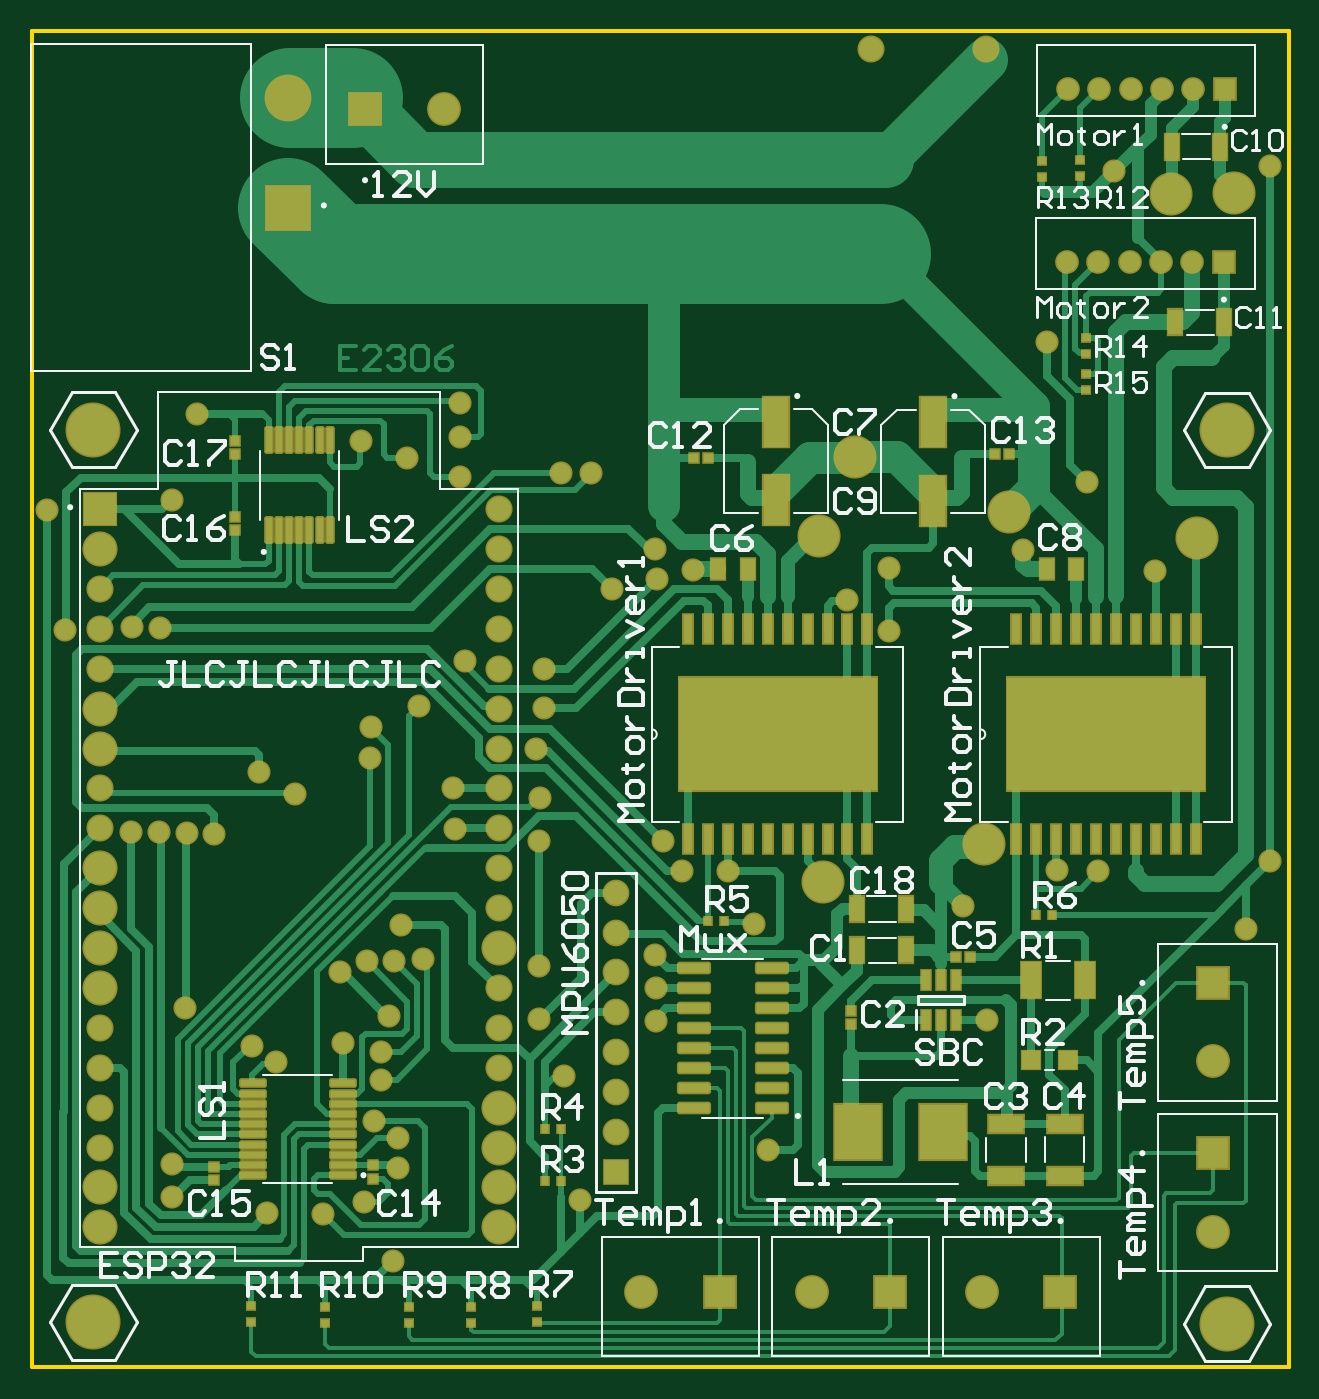
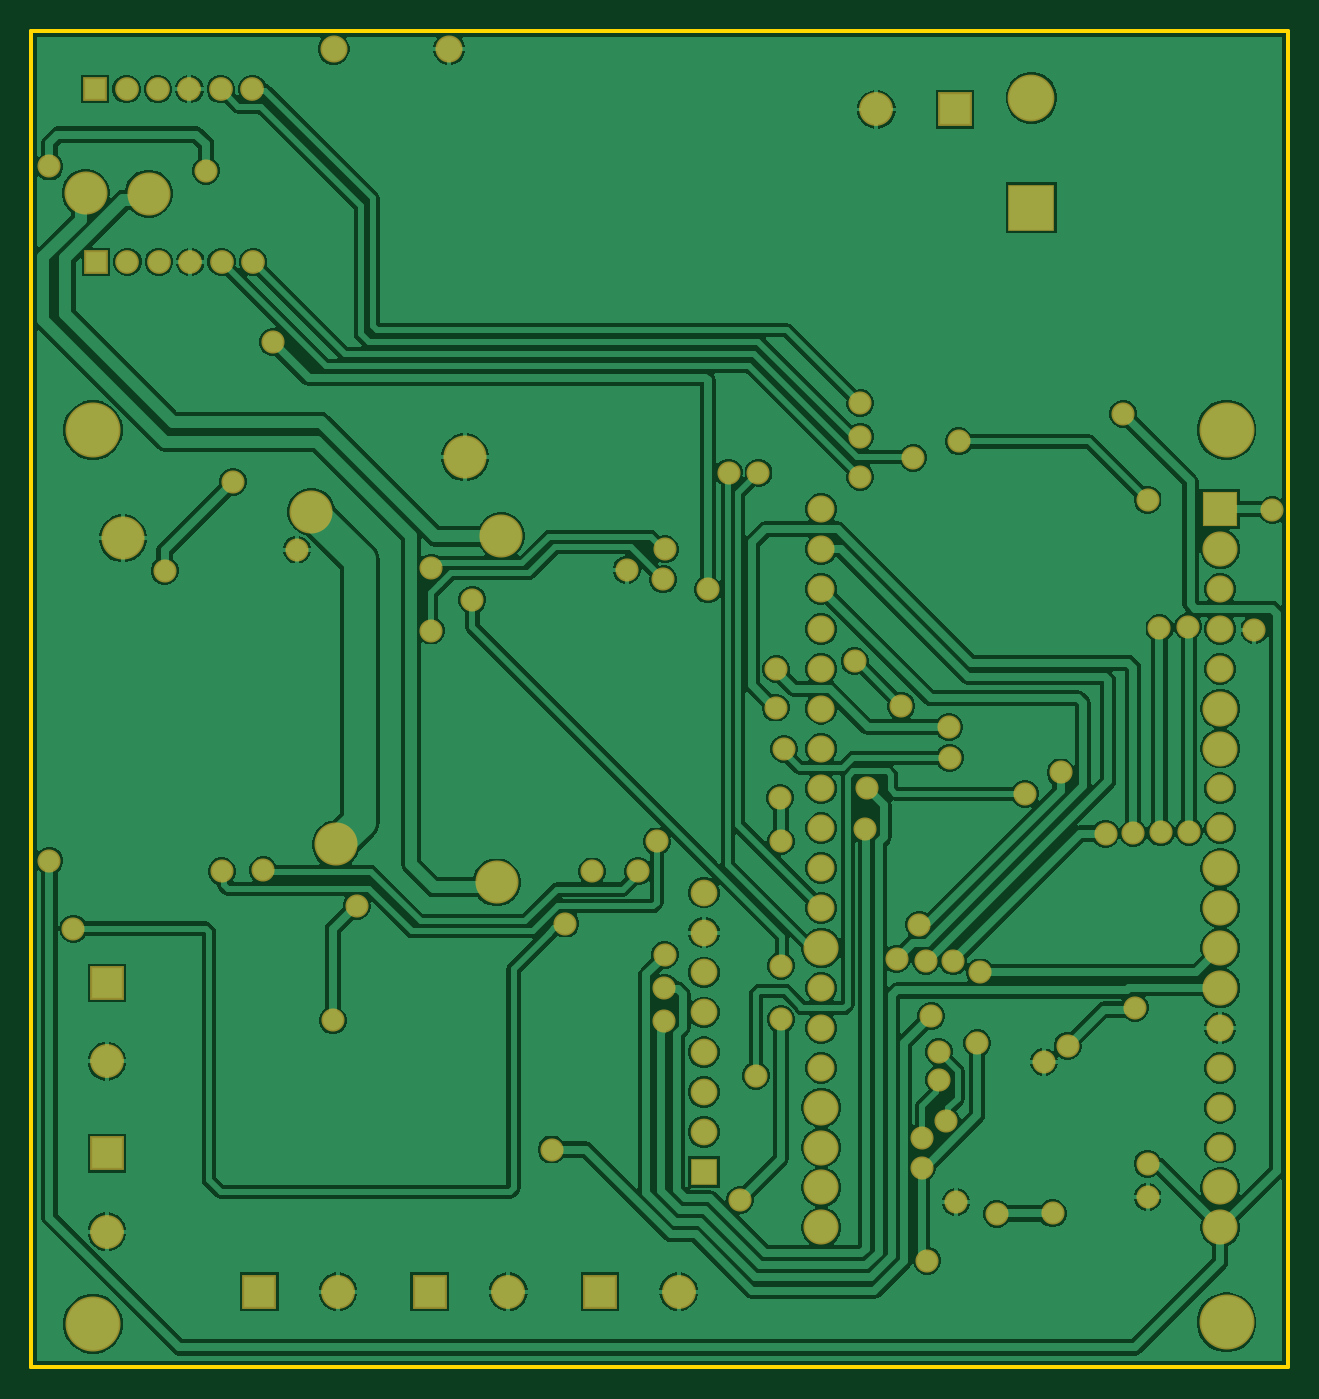
Circuit board: 9 layer files. Board 80.0 x 85.1 mm.
- bottom_copper: BSc_PCB_teikning.GBL (86879 bytes)
- bottom_silk: BSc_PCB_teikning.GBO (268 bytes)
- paste: BSc_PCB_teikning.GBP (266 bytes)
- bottom_mask: BSc_PCB_teikning.GBS (4320 bytes)
- outline: BSc_PCB_teikning.GKO (567 bytes)
- top_copper: BSc_PCB_teikning.GTL (35501 bytes)
- top_silk: BSc_PCB_teikning.GTO (26735 bytes)
- paste: BSc_PCB_teikning.GTP (4986 bytes)
- top_mask: BSc_PCB_teikning.GTS (9049 bytes)

=== bottom_copper: BSc_PCB_teikning.GBL (86879 bytes, source omitted) ===
=== bottom_silk: BSc_PCB_teikning.GBO ===
G04*
G04 #@! TF.GenerationSoftware,Altium Limited,Altium Designer,22.9.1 (49)*
G04*
G04 Layer_Color=32896*
%FSLAX44Y44*%
%MOMM*%
G71*
G04*
G04 #@! TF.SameCoordinates,66478680-C35E-4369-986B-202EB0108B9E*
G04*
G04*
G04 #@! TF.FilePolarity,Positive*
G04*
G01*
G75*
M02*

=== paste: BSc_PCB_teikning.GBP ===
G04*
G04 #@! TF.GenerationSoftware,Altium Limited,Altium Designer,22.9.1 (49)*
G04*
G04 Layer_Color=128*
%FSLAX44Y44*%
%MOMM*%
G71*
G04*
G04 #@! TF.SameCoordinates,66478680-C35E-4369-986B-202EB0108B9E*
G04*
G04*
G04 #@! TF.FilePolarity,Positive*
G04*
G01*
G75*
M02*

=== bottom_mask: BSc_PCB_teikning.GBS ===
G04*
G04 #@! TF.GenerationSoftware,Altium Limited,Altium Designer,22.9.1 (49)*
G04*
G04 Layer_Color=16711935*
%FSLAX44Y44*%
%MOMM*%
G71*
G04*
G04 #@! TF.SameCoordinates,66478680-C35E-4369-986B-202EB0108B9E*
G04*
G04*
G04 #@! TF.FilePolarity,Negative*
G04*
G01*
G75*
%ADD49C,1.7272*%
%ADD50C,2.2352*%
%ADD51R,2.2352X2.2352*%
%ADD52C,3.5032*%
%ADD53C,1.5112*%
%ADD54R,1.5112X1.5112*%
%ADD55C,2.9782*%
%ADD56R,2.9782X2.9782*%
%ADD57C,1.7032*%
%ADD58R,1.7032X1.7032*%
%ADD59C,2.1532*%
%ADD60R,2.1532X2.1532*%
%ADD61R,2.1532X2.1532*%
%ADD62C,1.4732*%
%ADD63C,2.7432*%
D49*
X598300Y942660D02*
D03*
Y917260D02*
D03*
Y891860D02*
D03*
Y866460D02*
D03*
Y841060D02*
D03*
Y815660D02*
D03*
Y790260D02*
D03*
Y764860D02*
D03*
Y739460D02*
D03*
Y714060D02*
D03*
Y688660D02*
D03*
Y637860D02*
D03*
Y612460D02*
D03*
Y587060D02*
D03*
X344300Y536260D02*
D03*
Y561660D02*
D03*
Y587060D02*
D03*
Y612460D02*
D03*
Y739460D02*
D03*
Y764860D02*
D03*
Y841060D02*
D03*
Y866460D02*
D03*
Y891860D02*
D03*
X908812Y1235710D02*
D03*
X835152D02*
D03*
D50*
X598300Y663260D02*
D03*
Y561660D02*
D03*
Y536260D02*
D03*
Y510860D02*
D03*
Y485460D02*
D03*
X344300D02*
D03*
Y510860D02*
D03*
Y637860D02*
D03*
Y663260D02*
D03*
Y688660D02*
D03*
Y714060D02*
D03*
Y790260D02*
D03*
Y815660D02*
D03*
Y917260D02*
D03*
D51*
Y942660D02*
D03*
D52*
X340360Y424942D02*
D03*
X1062000Y993000D02*
D03*
X340360Y993140D02*
D03*
X1062000Y424000D02*
D03*
D53*
X1020050Y1100030D02*
D03*
X960051D02*
D03*
X980051D02*
D03*
X1000050D02*
D03*
X1040050D02*
D03*
X1040593Y1210031D02*
D03*
X1000593D02*
D03*
X980593D02*
D03*
X960593D02*
D03*
X1020593D02*
D03*
D54*
X1060050Y1100030D02*
D03*
X1060593Y1210031D02*
D03*
D55*
X464530Y1204560D02*
D03*
D56*
Y1134560D02*
D03*
D57*
X673100Y698500D02*
D03*
Y673100D02*
D03*
Y647700D02*
D03*
Y622300D02*
D03*
Y596900D02*
D03*
Y571500D02*
D03*
Y546100D02*
D03*
D58*
Y520700D02*
D03*
D59*
X1053157Y591057D02*
D03*
X1053157Y482643D02*
D03*
X689140Y444500D02*
D03*
X563300Y1197060D02*
D03*
X906018Y444500D02*
D03*
X797560D02*
D03*
D60*
X1053157Y641057D02*
D03*
X1053157Y532643D02*
D03*
D61*
X739140Y444500D02*
D03*
X513300Y1197060D02*
D03*
X956018Y444500D02*
D03*
X847560D02*
D03*
D62*
X398576Y625276D02*
D03*
X512572Y501396D02*
D03*
X820420Y884936D02*
D03*
X846582Y905256D02*
D03*
X846836Y865378D02*
D03*
X534162Y542290D02*
D03*
Y523494D02*
D03*
X516636Y784352D02*
D03*
X497332Y647700D02*
D03*
X570685Y739315D02*
D03*
X550418Y656336D02*
D03*
X698246Y616966D02*
D03*
Y637794D02*
D03*
X514269Y654731D02*
D03*
X535941Y678148D02*
D03*
X531876Y655066D02*
D03*
X390652Y526034D02*
D03*
X770000Y535000D02*
D03*
X383032Y866902D02*
D03*
X364744Y867918D02*
D03*
X518922Y553212D02*
D03*
X456692Y590804D02*
D03*
X382270Y736854D02*
D03*
X364236Y737362D02*
D03*
X390652Y948690D02*
D03*
X510794Y985774D02*
D03*
X406146Y1003300D02*
D03*
X322580Y865886D02*
D03*
X311160Y942000D02*
D03*
X573532Y1010158D02*
D03*
X573519Y988835D02*
D03*
X539750Y975360D02*
D03*
X573532Y963168D02*
D03*
X657352Y965962D02*
D03*
X638302Y965708D02*
D03*
X499110Y602742D02*
D03*
X523494Y579374D02*
D03*
X486651Y494017D02*
D03*
X390652Y504698D02*
D03*
X451104Y494284D02*
D03*
X441510Y601160D02*
D03*
X530860Y464312D02*
D03*
X528320Y620014D02*
D03*
X523494Y597154D02*
D03*
X417322Y736092D02*
D03*
X399796Y736346D02*
D03*
X624155Y731189D02*
D03*
X624586Y758952D02*
D03*
X577104Y845836D02*
D03*
X547370Y817372D02*
D03*
X761208Y678867D02*
D03*
X446000Y775000D02*
D03*
X627380Y816356D02*
D03*
X627000Y840740D02*
D03*
X517000Y804000D02*
D03*
X468630Y761492D02*
D03*
X569140Y764860D02*
D03*
X670560Y891540D02*
D03*
X715033Y712000D02*
D03*
X722253Y904004D02*
D03*
X990000Y1158000D02*
D03*
X624000Y652000D02*
D03*
X640000Y582000D02*
D03*
X650000Y503000D02*
D03*
X624000Y618000D02*
D03*
X698000Y659000D02*
D03*
X699000Y897940D02*
D03*
X698000Y917000D02*
D03*
X894080Y690205D02*
D03*
X932180Y916940D02*
D03*
X703082Y731082D02*
D03*
X622000Y790000D02*
D03*
X744243Y711997D02*
D03*
X953636Y712795D02*
D03*
X980000Y712000D02*
D03*
X1074420Y675640D02*
D03*
X947420Y1049020D02*
D03*
X972820Y960120D02*
D03*
X1016408Y903483D02*
D03*
X1089660Y1160780D02*
D03*
X909320Y617220D02*
D03*
X1089660Y718820D02*
D03*
D63*
X802132Y925576D02*
D03*
X825246Y975614D02*
D03*
X1043000Y924000D02*
D03*
X1026582Y1143541D02*
D03*
X1066594Y1143929D02*
D03*
X805000Y705000D02*
D03*
X907404Y729170D02*
D03*
X923000Y941000D02*
D03*
M02*

=== outline: BSc_PCB_teikning.GKO ===
G04*
G04 #@! TF.GenerationSoftware,Altium Limited,Altium Designer,22.9.1 (49)*
G04*
G04 Layer_Color=16711935*
%FSLAX44Y44*%
%MOMM*%
G71*
G04*
G04 #@! TF.SameCoordinates,66478680-C35E-4369-986B-202EB0108B9E*
G04*
G04*
G04 #@! TF.FilePolarity,Positive*
G04*
G01*
G75*
%ADD13C,0.2540*%
D13*
X1090760Y396240D02*
X1101240D01*
X1101250Y396250D01*
Y962890D01*
X1022240Y396240D02*
X1090760D01*
X1101250Y962890D02*
Y1112250D01*
Y1247164D01*
X906566D02*
X1101250D01*
X388760Y396240D02*
X1022240D01*
X301000D02*
X388760D01*
X301000D02*
Y1247140D01*
X828040D01*
X906780D01*
M02*

=== top_copper: BSc_PCB_teikning.GTL (35501 bytes, source omitted) ===
=== top_silk: BSc_PCB_teikning.GTO (26735 bytes, source omitted) ===
=== paste: BSc_PCB_teikning.GTP ===
G04*
G04 #@! TF.GenerationSoftware,Altium Limited,Altium Designer,22.9.1 (49)*
G04*
G04 Layer_Color=8421504*
%FSLAX44Y44*%
%MOMM*%
G71*
G04*
G04 #@! TF.SameCoordinates,66478680-C35E-4369-986B-202EB0108B9E*
G04*
G04*
G04 #@! TF.FilePolarity,Positive*
G04*
G01*
G75*
%ADD15R,1.6000X3.2000*%
%ADD16R,0.6000X0.5300*%
%ADD17R,0.9000X1.6000*%
%ADD18R,0.5000X0.4750*%
G04:AMPARAMS|DCode=19|XSize=1.57mm|YSize=0.41mm|CornerRadius=0.0513mm|HoleSize=0mm|Usage=FLASHONLY|Rotation=90.000|XOffset=0mm|YOffset=0mm|HoleType=Round|Shape=RoundedRectangle|*
%AMROUNDEDRECTD19*
21,1,1.5700,0.3075,0,0,90.0*
21,1,1.4675,0.4100,0,0,90.0*
1,1,0.1025,0.1538,0.7338*
1,1,0.1025,0.1538,-0.7338*
1,1,0.1025,-0.1538,-0.7338*
1,1,0.1025,-0.1538,0.7338*
%
%ADD19ROUNDEDRECTD19*%
G04:AMPARAMS|DCode=20|XSize=1.57mm|YSize=0.41mm|CornerRadius=0.0513mm|HoleSize=0mm|Usage=FLASHONLY|Rotation=180.000|XOffset=0mm|YOffset=0mm|HoleType=Round|Shape=RoundedRectangle|*
%AMROUNDEDRECTD20*
21,1,1.5700,0.3075,0,0,180.0*
21,1,1.4675,0.4100,0,0,180.0*
1,1,0.1025,-0.7338,0.1538*
1,1,0.1025,0.7338,0.1538*
1,1,0.1025,0.7338,-0.1538*
1,1,0.1025,-0.7338,-0.1538*
%
%ADD20ROUNDEDRECTD20*%
%ADD21R,0.5588X1.8034*%
%ADD22R,12.5984X7.1882*%
%ADD23R,0.4750X0.5000*%
%ADD24R,0.9000X1.3000*%
G04:AMPARAMS|DCode=25|XSize=1.97mm|YSize=0.6mm|CornerRadius=0.075mm|HoleSize=0mm|Usage=FLASHONLY|Rotation=180.000|XOffset=0mm|YOffset=0mm|HoleType=Round|Shape=RoundedRectangle|*
%AMROUNDEDRECTD25*
21,1,1.9700,0.4500,0,0,180.0*
21,1,1.8200,0.6000,0,0,180.0*
1,1,0.1500,-0.9100,0.2250*
1,1,0.1500,0.9100,0.2250*
1,1,0.1500,0.9100,-0.2250*
1,1,0.1500,-0.9100,-0.2250*
%
%ADD25ROUNDEDRECTD25*%
%ADD26R,0.5300X0.6000*%
%ADD27R,2.2000X1.1000*%
%ADD28R,1.1500X1.1500*%
%ADD29R,1.2500X2.3000*%
%ADD30R,2.9500X3.5000*%
%ADD31R,0.6000X1.2500*%
D15*
X875030Y948074D02*
D03*
Y998074D02*
D03*
X774954Y998182D02*
D03*
Y948182D02*
D03*
D16*
X822960Y623420D02*
D03*
Y614680D02*
D03*
X430784Y929080D02*
D03*
Y937820D02*
D03*
Y986334D02*
D03*
Y977594D02*
D03*
X518414Y516330D02*
D03*
Y525070D02*
D03*
X417322Y524054D02*
D03*
Y515314D02*
D03*
D17*
X826510Y688086D02*
D03*
X857510D02*
D03*
X826764Y661924D02*
D03*
X857764D02*
D03*
X1026752Y1173448D02*
D03*
X1057752D02*
D03*
X1029115Y1061539D02*
D03*
X1060115D02*
D03*
D18*
X944372Y1164376D02*
D03*
Y1154136D02*
D03*
X972312Y1028740D02*
D03*
Y1018500D02*
D03*
X972566Y1051854D02*
D03*
Y1041614D02*
D03*
X968756Y1154898D02*
D03*
Y1165138D02*
D03*
X488000Y424760D02*
D03*
Y435000D02*
D03*
X441000Y424880D02*
D03*
Y435120D02*
D03*
X541000Y424760D02*
D03*
Y435000D02*
D03*
X622554Y425156D02*
D03*
Y435396D02*
D03*
X580898Y434888D02*
D03*
Y424648D02*
D03*
D19*
X451924Y929134D02*
D03*
X458424D02*
D03*
X464924D02*
D03*
X471424D02*
D03*
X477924D02*
D03*
X484424D02*
D03*
X490924D02*
D03*
Y986534D02*
D03*
X484424D02*
D03*
X477924D02*
D03*
X471424D02*
D03*
X464924D02*
D03*
X458424D02*
D03*
X451924D02*
D03*
D20*
X499108Y518628D02*
D03*
Y525128D02*
D03*
Y531628D02*
D03*
Y538128D02*
D03*
Y544628D02*
D03*
Y551128D02*
D03*
Y557628D02*
D03*
Y564128D02*
D03*
Y570628D02*
D03*
Y577128D02*
D03*
X441708D02*
D03*
Y570628D02*
D03*
Y564128D02*
D03*
Y557628D02*
D03*
Y551128D02*
D03*
Y544628D02*
D03*
Y538128D02*
D03*
Y531628D02*
D03*
Y525128D02*
D03*
Y518628D02*
D03*
D21*
X718820Y732536D02*
D03*
X731520D02*
D03*
X744220D02*
D03*
X756920D02*
D03*
X769620D02*
D03*
X782320D02*
D03*
X795020D02*
D03*
X807720D02*
D03*
X820420D02*
D03*
X833120D02*
D03*
Y866140D02*
D03*
X820420D02*
D03*
X807720D02*
D03*
X795020D02*
D03*
X782320D02*
D03*
X769620D02*
D03*
X756920D02*
D03*
X744220D02*
D03*
X731520D02*
D03*
X718820D02*
D03*
X927926Y732536D02*
D03*
X940627D02*
D03*
X953326D02*
D03*
X966027D02*
D03*
X978727D02*
D03*
X991426D02*
D03*
X1004127D02*
D03*
X1016826D02*
D03*
X1029527D02*
D03*
X1042226D02*
D03*
Y866140D02*
D03*
X1029527D02*
D03*
X1016826D02*
D03*
X1004127D02*
D03*
X991426D02*
D03*
X978727D02*
D03*
X966027D02*
D03*
X953326D02*
D03*
X940627D02*
D03*
X927926D02*
D03*
D22*
X775970Y799338D02*
D03*
X985077D02*
D03*
D23*
X627760Y515000D02*
D03*
X638000D02*
D03*
X627760Y548000D02*
D03*
X638000D02*
D03*
X741680Y680720D02*
D03*
X731440D02*
D03*
X940598Y684030D02*
D03*
X950838D02*
D03*
D24*
X947159Y904627D02*
D03*
X966160D02*
D03*
X737920Y904240D02*
D03*
X756920D02*
D03*
D25*
X772160Y561340D02*
D03*
Y574040D02*
D03*
Y586740D02*
D03*
Y599440D02*
D03*
Y612140D02*
D03*
Y624840D02*
D03*
Y637540D02*
D03*
Y650240D02*
D03*
X722660D02*
D03*
Y637540D02*
D03*
Y624840D02*
D03*
Y612140D02*
D03*
Y599440D02*
D03*
Y586740D02*
D03*
Y574040D02*
D03*
Y561340D02*
D03*
D26*
X722780Y975360D02*
D03*
X731520D02*
D03*
X889710Y657860D02*
D03*
X898450D02*
D03*
X923140Y977900D02*
D03*
X914400D02*
D03*
D27*
X958596Y551424D02*
D03*
Y518424D02*
D03*
X921258Y551170D02*
D03*
Y518170D02*
D03*
D28*
X960760Y591820D02*
D03*
X937260D02*
D03*
D29*
X971760Y642620D02*
D03*
X937260D02*
D03*
D30*
X826880Y546100D02*
D03*
X881380D02*
D03*
D31*
X870629Y617695D02*
D03*
X880129D02*
D03*
X889629D02*
D03*
Y642695D02*
D03*
X880129D02*
D03*
X870629D02*
D03*
M02*

=== top_mask: BSc_PCB_teikning.GTS (9049 bytes, source omitted) ===
